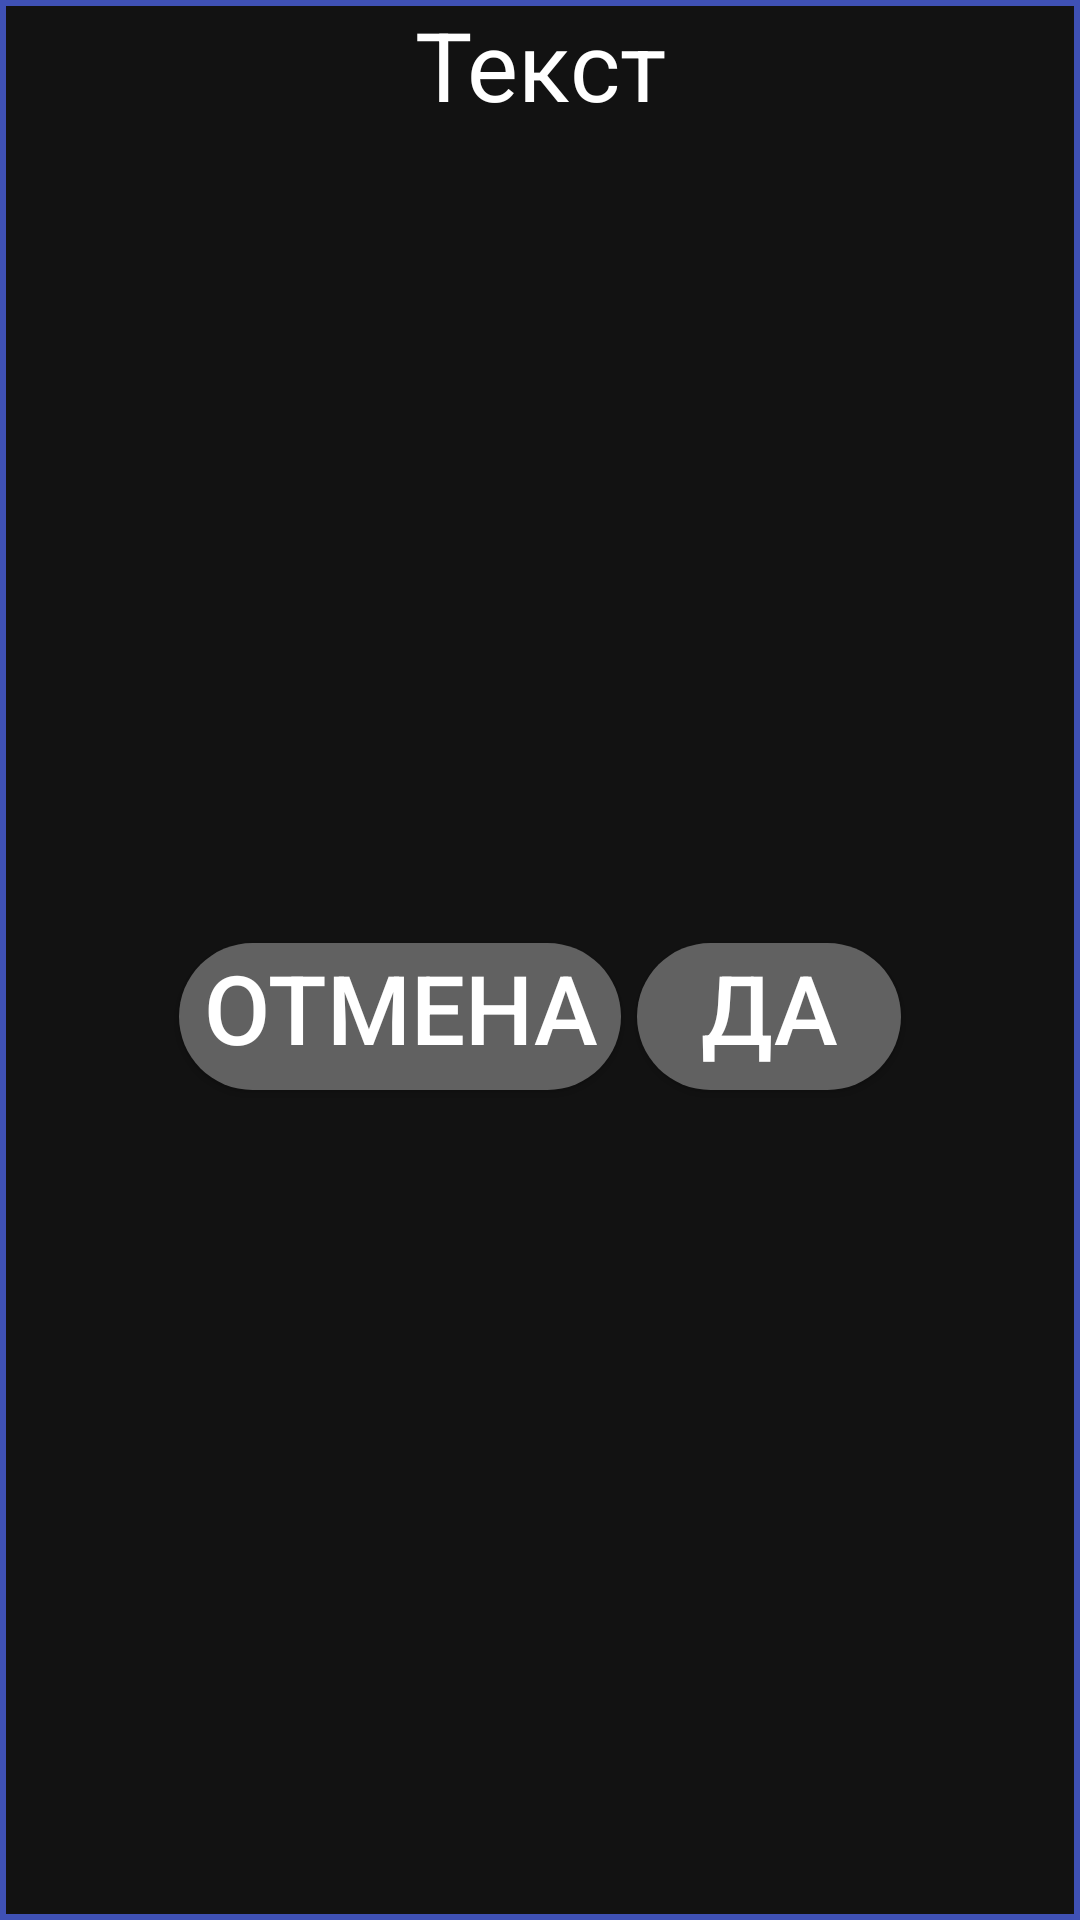

Reconstruct the res/layout file that produces this screen, plus the resources it refers to.
<!-- AndroidManifest.xml: application theme CoolTheme -->
<!-- res/layout/dialog_view_ok.xml -->
<?xml version="1.0" encoding="utf-8"?>
<LinearLayout xmlns:android="http://schemas.android.com/apk/res/android"
    android:orientation="vertical" android:layout_width="match_parent"
    android:layout_height="match_parent"
    android:background="@drawable/dialogview">

    <TextView
        android:id="@+id/textView"
        android:layout_width="match_parent"
        android:layout_height="wrap_content"
        android:text="Текст"
        android:textColor="#FFFFFF"
        android:gravity="center"/>

    <LinearLayout
        android:layout_width="match_parent"
        android:layout_height="match_parent"
        android:orientation="horizontal"
        android:gravity="center"
        android:layout_marginBottom="5dp">

        <Button
            android:id="@+id/btn_cancle"
            android:layout_width="wrap_content"
            android:layout_height="wrap_content"
            android:layout_marginLeft="2dp"
            android:layout_marginRight="2.5dp"
            android:text=" Отмена "
            android:textColor="#FFFFFF"
            android:background="@drawable/cool_button"/>

        <Button
            android:id="@+id/btn_ok"
            android:layout_width="wrap_content"
            android:layout_height="wrap_content"
            android:layout_marginLeft="2.5dp"
            android:layout_marginRight="2dp"
            android:text="Да"
            android:textColor="#FFFFFF"
            android:background="@drawable/cool_button"/>
    </LinearLayout>
</LinearLayout>
<!-- resources referenced by this layout -->
<resources>
  <!-- drawable cool_button (drawable) -->
  <?xml version="1.0" encoding="utf-8"?>
  <selector xmlns:android="http://schemas.android.com/apk/res/android">
      <item android:drawable="@drawable/cool_button_pressed" android:state_pressed="true" />
      <item android:drawable="@drawable/cool_button_pressed" android:state_focused="true" />
      <item android:drawable="@drawable/cool_button_normal" />
  </selector>
  <!-- drawable dialogview (drawable) -->
  <?xml version="1.0" encoding="utf-8"?>
  <selector xmlns:android="http://schemas.android.com/apk/res/android">
      <item>
          <shape android:shape="rectangle">
              <solid android:color="#121212"/>
              <stroke
                  android:width="2dip"
                  android:color="#3F51B5" />
          </shape>
      </item>
  </selector>
  <style name="CoolTheme" parent="Theme.AppCompat.Light.DarkActionBar">
          
          <item name="colorPrimary">@color/colorPrimary</item>
          <item name="colorPrimaryDark">@color/colorPrimaryDark</item>
          <item name="colorAccent">@color/colorAccent</item>
          <item name="android:navigationBarColor">@color/colornavigationBar</item>
          <item name="android:textSize">32sp</item>
      </style>
  <!-- drawable cool_button_pressed (drawable) -->
  <?xml version="1.0" encoding="utf-8"?>
  <selector xmlns:android="http://schemas.android.com/apk/res/android">
      <item>
          <shape android:shape="rectangle">
              <corners android:radius="90dp"/>
              <solid android:color="#FF212121"/>
              <padding android:bottom="6dp"/>
          </shape>
      </item>
  </selector>
  <!-- drawable cool_button_normal (drawable) -->
  <?xml version="1.0" encoding="utf-8"?>
  <selector xmlns:android="http://schemas.android.com/apk/res/android">
      <item>
          <shape android:shape="rectangle">
              <corners android:radius="90dp"/>
              <solid android:color="#FF616161"/>
              <padding android:bottom="6dp"/>
          </shape>
      </item>
  </selector>
  <color name="colorPrimary">#424242</color>
  <color name="colorPrimaryDark">#FF121212</color>
  <color name="colorAccent">#D81B60</color>
  <color name="colornavigationBar">#FF424242</color>
</resources>
